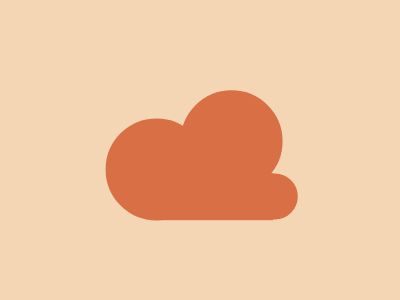

Recreate this image using only HTML and CSS.

<div/>
<a/>
<l/>
<k/>
<style>
  body{
    background:#F5D6B4;
    position:relative;
  }
  div, a,k {
    position: absolute;
    background:#D86F45;
    border: 3.2rem solid #D86F45;
    border-radius:100%;
    transform: translate(6.1rem,6.9rem);
  }
  a{
    transform: translate(1.5rem,-4.95rem);
  }
  l{
    position:absolute;
    width:110px;
    height:45px;
    border: 1px solid transparent;
    background:#D86F45;
    transform: translate(-4.4rem,2rem);
  }k{
    border-width:23px;
    transform: translate(5.6rem, -.04rem);
  }
</style>
